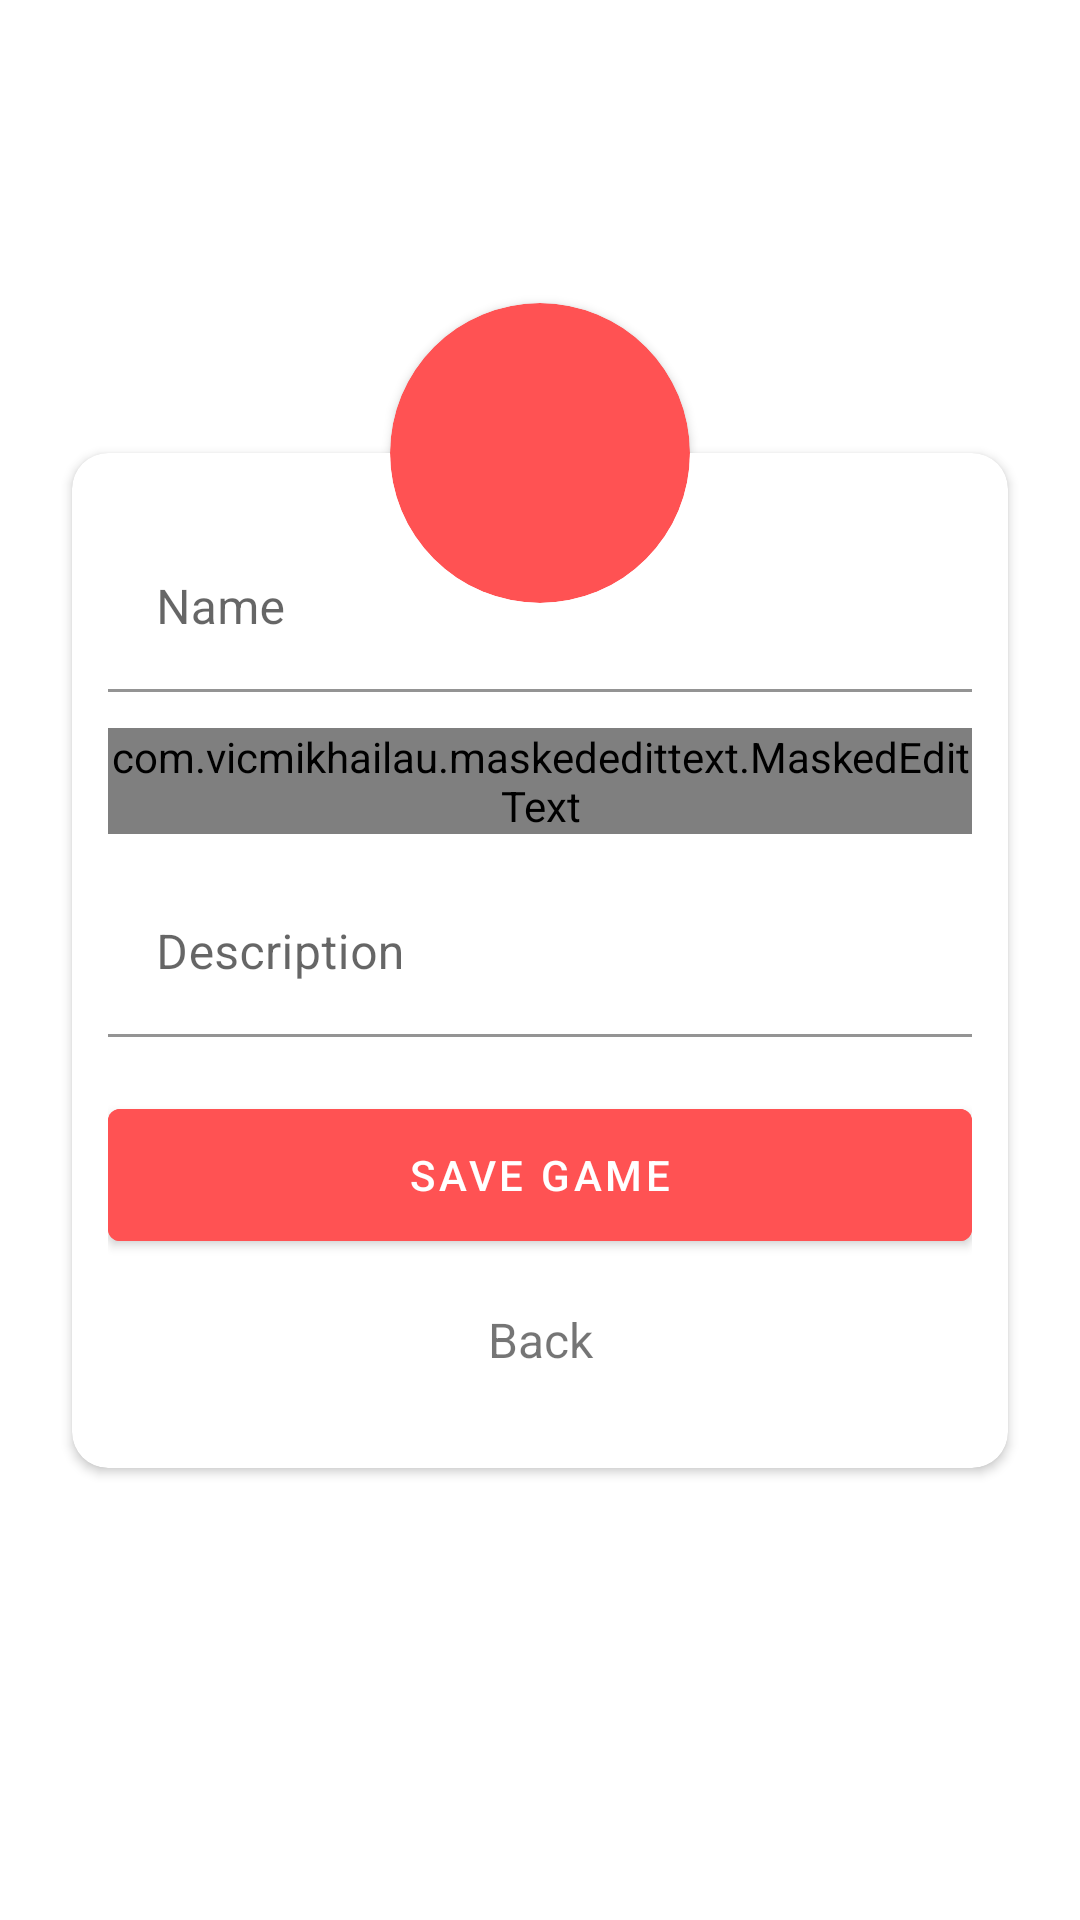

This screen was rendered from an Android layout file. Write that file and the resources it references.
<!-- AndroidManifest.xml: activity theme Theme.Firebase.Fullscreen -->
<!-- res/layout/activity_cadastro_game.xml -->
<?xml version="1.0" encoding="utf-8"?>
<androidx.constraintlayout.widget.ConstraintLayout xmlns:android="http://schemas.android.com/apk/res/android"
    xmlns:app="http://schemas.android.com/apk/res-auto"
    xmlns:tools="http://schemas.android.com/tools"
    android:layout_width="match_parent"
    android:layout_height="match_parent"
    android:background="@drawable/splash"
    tools:context=".views.ui.CadastroGameActivity">

    <androidx.cardview.widget.CardView
        android:id="@+id/cardView"
        android:layout_width="match_parent"
        android:layout_height="wrap_content"
        android:layout_centerHorizontal="true"
        android:layout_centerVertical="true"
        android:layout_margin="24dp"
        android:backgroundTint="@color/white"
        app:cardCornerRadius="12dp"
        app:layout_constraintBottom_toBottomOf="parent"
        app:layout_constraintEnd_toEndOf="parent"
        app:layout_constraintStart_toStartOf="parent"
        app:layout_constraintTop_toTopOf="parent">

        <LinearLayout
            android:layout_width="match_parent"
            android:layout_height="wrap_content"
            android:layout_marginHorizontal="12dp"
            android:layout_marginTop="24dp"
            android:layout_marginBottom="16dp"
            android:orientation="vertical">

            <com.google.android.material.textfield.TextInputLayout
                android:id="@+id/input_name"
                android:layout_width="match_parent"
                android:layout_height="wrap_content"
                android:layout_marginBottom="12dp"
                android:background="@android:color/transparent"
                app:boxBackgroundColor="@android:color/transparent">

                <com.google.android.material.textfield.TextInputEditText
                    android:id="@+id/edit_name"
                    android:layout_width="match_parent"
                    android:layout_height="wrap_content"
                    android:hint="@string/name"
                    android:imeOptions="actionNext"
                    android:inputType="text"
                    android:textColor="@color/teal_200" />
            </com.google.android.material.textfield.TextInputLayout>

            <com.google.android.material.textfield.TextInputLayout
                android:id="@+id/input_releaseDate"
                android:layout_width="match_parent"
                android:layout_height="wrap_content"
                android:layout_marginBottom="12dp"
                android:background="@android:color/transparent"
                app:boxBackgroundColor="@android:color/transparent">

                <com.vicmikhailau.maskededittext.MaskedEditText
                    android:id="@+id/edit_releaseDate"
                    android:layout_width="match_parent"
                    android:layout_height="wrap_content"
                    android:hint="@string/created_at"
                    android:imeOptions="actionNext"
                    android:inputType="date"
                    app:mask="##/##/####" />
            </com.google.android.material.textfield.TextInputLayout>

            <com.google.android.material.textfield.TextInputLayout
                android:id="@+id/input_description"
                android:layout_width="match_parent"
                android:layout_height="wrap_content"
                android:background="@android:color/transparent"
                app:boxBackgroundColor="@android:color/transparent">

                <com.google.android.material.textfield.TextInputEditText
                    android:id="@+id/edit_description"
                    android:layout_width="match_parent"
                    android:layout_height="wrap_content"
                    android:hint="@string/description"
                    android:inputType="textMultiLine"
                    android:maxLines="5"
                    android:textColor="@color/teal_200" />
            </com.google.android.material.textfield.TextInputLayout>

            <com.google.android.material.button.MaterialButton
                android:id="@+id/button_create_game"
                android:layout_width="match_parent"
                android:layout_height="56dp"
                android:layout_marginTop="18dp"
                android:backgroundTint="@color/custom_red"
                android:text="@string/save_game"
                android:textAllCaps="true" />

            <TextView
                android:id="@+id/textView_back"
                android:layout_width="match_parent"
                android:layout_height="wrap_content"
                android:background="?attr/selectableItemBackground"
                android:clickable="true"
                android:gravity="center"
                android:paddingVertical="16dp"
                android:text="Back"
                android:textSize="16sp" />

        </LinearLayout>

    </androidx.cardview.widget.CardView>

    <androidx.cardview.widget.CardView
        android:id="@+id/cardView_image"
        android:layout_width="100dp"
        android:layout_height="100dp"
        android:backgroundTint="@color/custom_red"
        app:cardCornerRadius="50dp"
        app:layout_constraintBottom_toTopOf="@id/cardView"
        app:layout_constraintEnd_toEndOf="@id/cardView"
        app:layout_constraintStart_toStartOf="@id/cardView"
        app:layout_constraintTop_toTopOf="@id/cardView">

        <ImageView
            android:id="@+id/imageView_rounded"
            android:layout_width="wrap_content"
            android:layout_height="45dp"
            android:layout_gravity="center"
            android:adjustViewBounds="true"
            android:contentDescription="@string/image_game"
            android:scaleType="centerCrop"
            android:src="@drawable/ic_camera" />

    </androidx.cardview.widget.CardView>

</androidx.constraintlayout.widget.ConstraintLayout>
<!-- resources referenced by this layout -->
<resources>
  <color name="custom_red">#FFff5253</color>
  <color name="teal_200">#FF03DAC5</color>
  <color name="white">#FFFFFFFF</color>
  <string name="created_at">Created at</string>
  <string name="description">Description</string>
  <string name="image_game">Image game</string>
  <string name="name">Name</string>
  <string name="save_game">Save Game</string>
  <style name="Theme.Firebase.Fullscreen" parent="Theme.Desafio_firebase">
          <item name="windowNoTitle">true</item>
          <item name="windowActionBar">false</item>
          <item name="android:windowFullscreen">true</item>
          <item name="android:windowContentOverlay">@null</item>
      </style>
  <style name="Theme.Desafio_firebase" parent="Theme.MaterialComponents.DayNight.DarkActionBar">
          
          <item name="colorPrimary">@color/teal_200</item>
          <item name="colorPrimaryVariant">@color/teal_700</item>
          <item name="colorOnPrimary">@color/white</item>
          
          <item name="colorSecondary">@color/purple_500</item>
          <item name="colorSecondaryVariant">@color/purple_700</item>
          <item name="colorOnSecondary">@color/black</item>
          
          <item name="android:statusBarColor" tools:targetApi="l">?attr/colorPrimaryVariant</item>
          
      </style>
  <color name="teal_700">#FF018786</color>
  <color name="purple_500">#FF6200EE</color>
  <color name="purple_700">#FF3700B3</color>
  <color name="black">#FF000000</color>
</resources>
